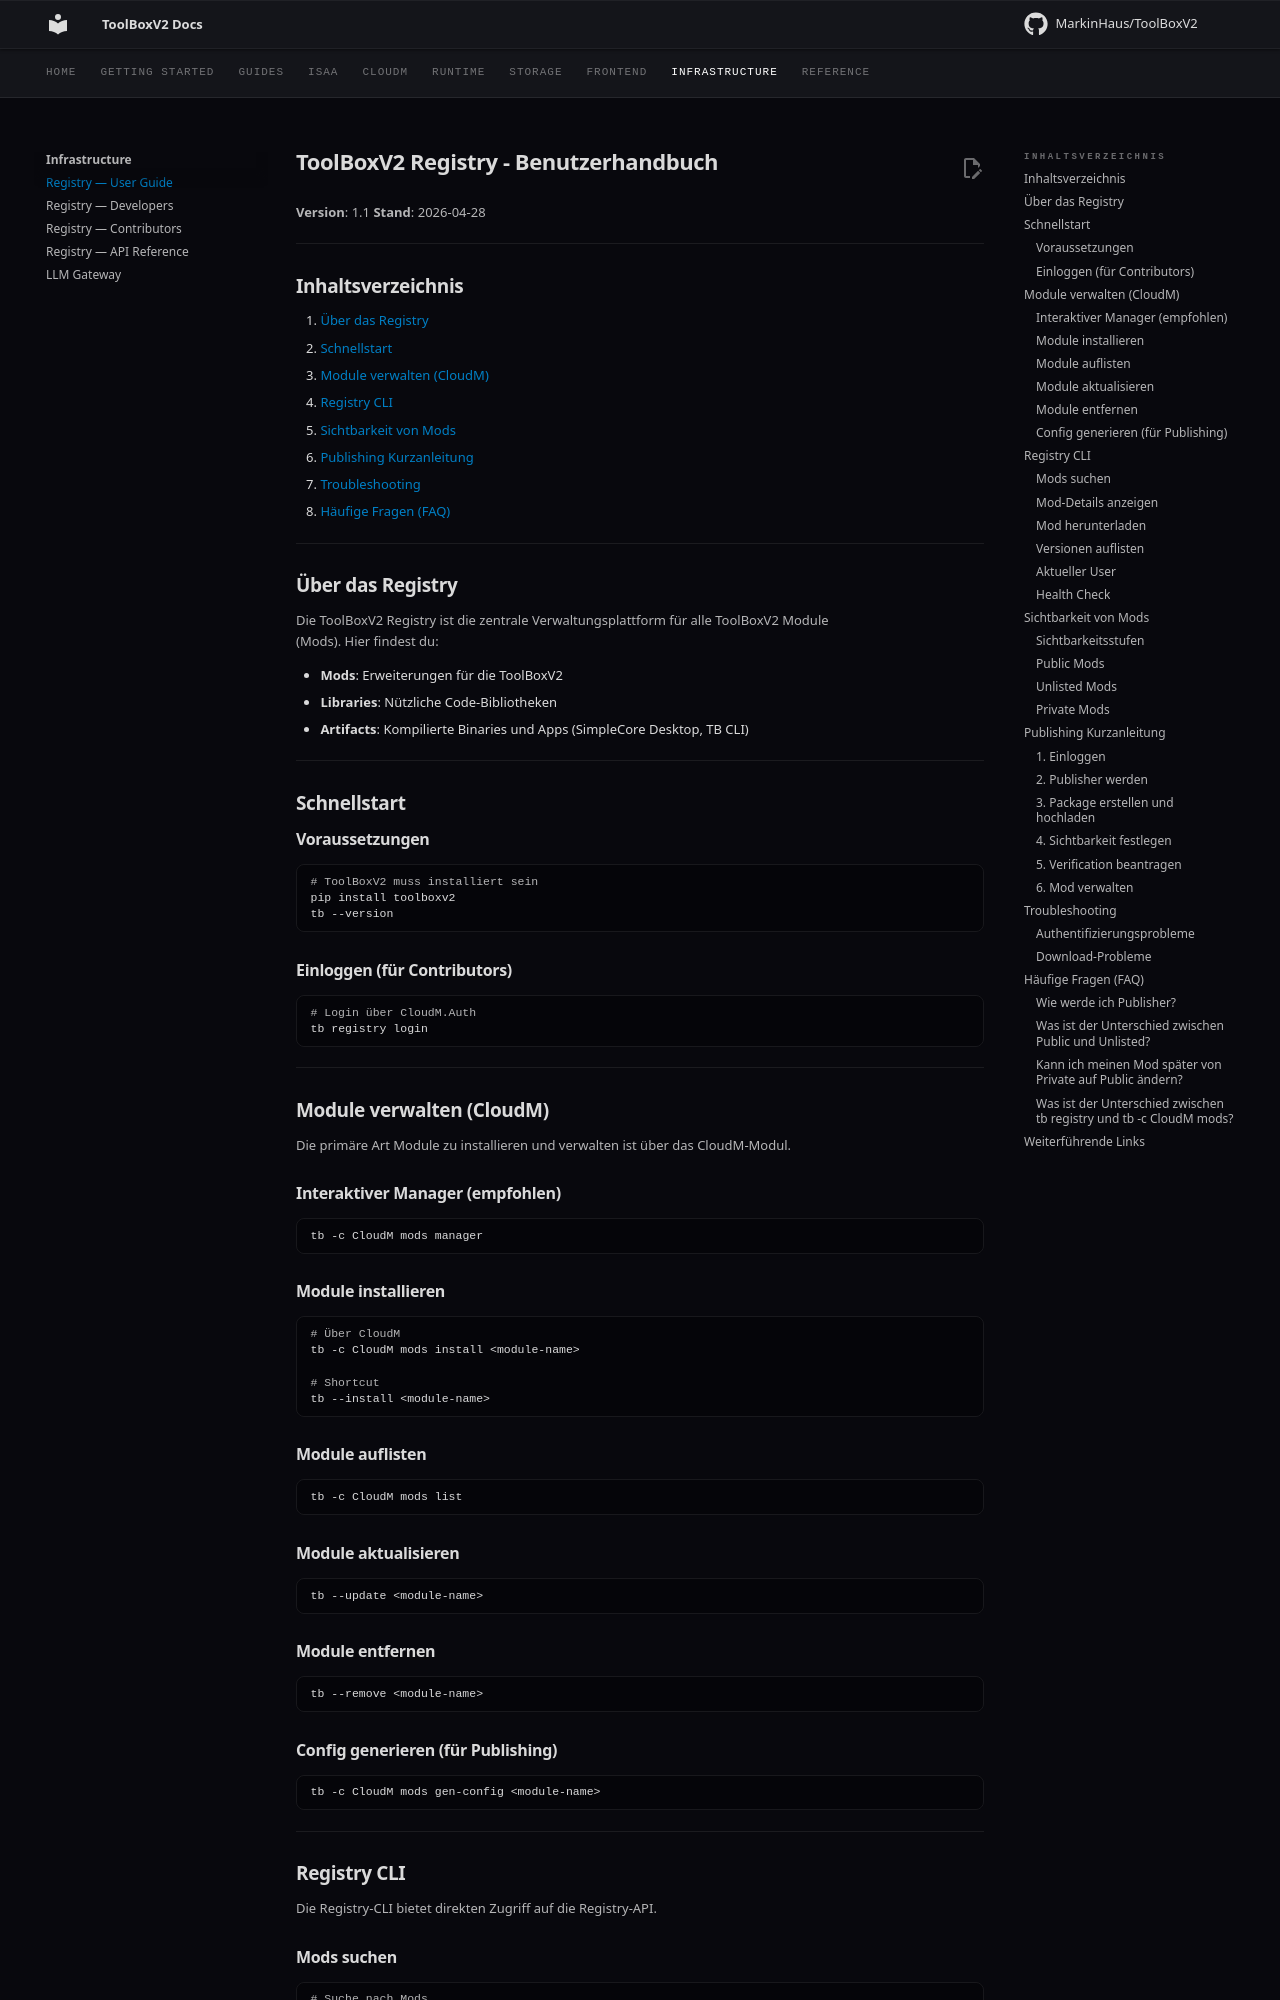

repository: MarkinHaus/ToolBoxV2 · page: registry/USER_GUIDE/index.html · generator: mkdocs

# ToolBoxV2 Registry - Benutzerhandbuch

**Version**: 1.1
**Stand**: 2026-04-28

---

## Inhaltsverzeichnis

1. [Über das Registry](#über-das-registry)
2. [Schnellstart](#schnellstart)
3. [Module verwalten (CloudM)](#module-verwalten-cloudm)
4. [Registry CLI](#registry-cli)
5. [Sichtbarkeit von Mods](#sichtbarkeit-von-mods)
6. [Publishing Kurzanleitung](#publishing-kurzanleitung)
7. [Troubleshooting](#troubleshooting)
8. [Häufige Fragen (FAQ)](#häufige-fragen-faq)

---

## Über das Registry

Die ToolBoxV2 Registry ist die zentrale Verwaltungsplattform für alle ToolBoxV2 Module (Mods). Hier findest du:

- **Mods**: Erweiterungen für die ToolBoxV2
- **Libraries**: Nützliche Code-Bibliotheken
- **Artifacts**: Kompilierte Binaries und Apps (SimpleCore Desktop, TB CLI)

---

## Schnellstart

### Voraussetzungen

```bash
# ToolBoxV2 muss installiert sein
pip install toolboxv2
tb --version
```

### Einloggen (für Contributors)

```bash
# Login über CloudM.Auth
tb registry login
```

---

## Module verwalten (CloudM)

Die primäre Art Module zu installieren und verwalten ist über das CloudM-Modul.

### Interaktiver Manager (empfohlen)

```bash
tb -c CloudM mods manager
```

### Module installieren

```bash
# Über CloudM
tb -c CloudM mods install <module-name>

# Shortcut
tb --install <module-name>
```

### Module auflisten

```bash
tb -c CloudM mods list
```

### Module aktualisieren

```bash
tb --update <module-name>
```

### Module entfernen

```bash
tb --remove <module-name>
```

### Config generieren (für Publishing)

```bash
tb -c CloudM mods gen-config <module-name>
```

---

## Registry CLI

Die Registry-CLI bietet direkten Zugriff auf die Registry-API.

### Mods suchen

```bash
# Suche nach Mods
tb registry search discord

# Alle Mods auflisten
tb registry list

# Nach Typ filtern und sortieren
tb registry list --type mod --sort downloads --limit 20
```

### Mod-Details anzeigen

```bash
# Mod-Infos
tb registry info CloudM

# Mit Versionshistorie
tb registry info CloudM --versions
```
